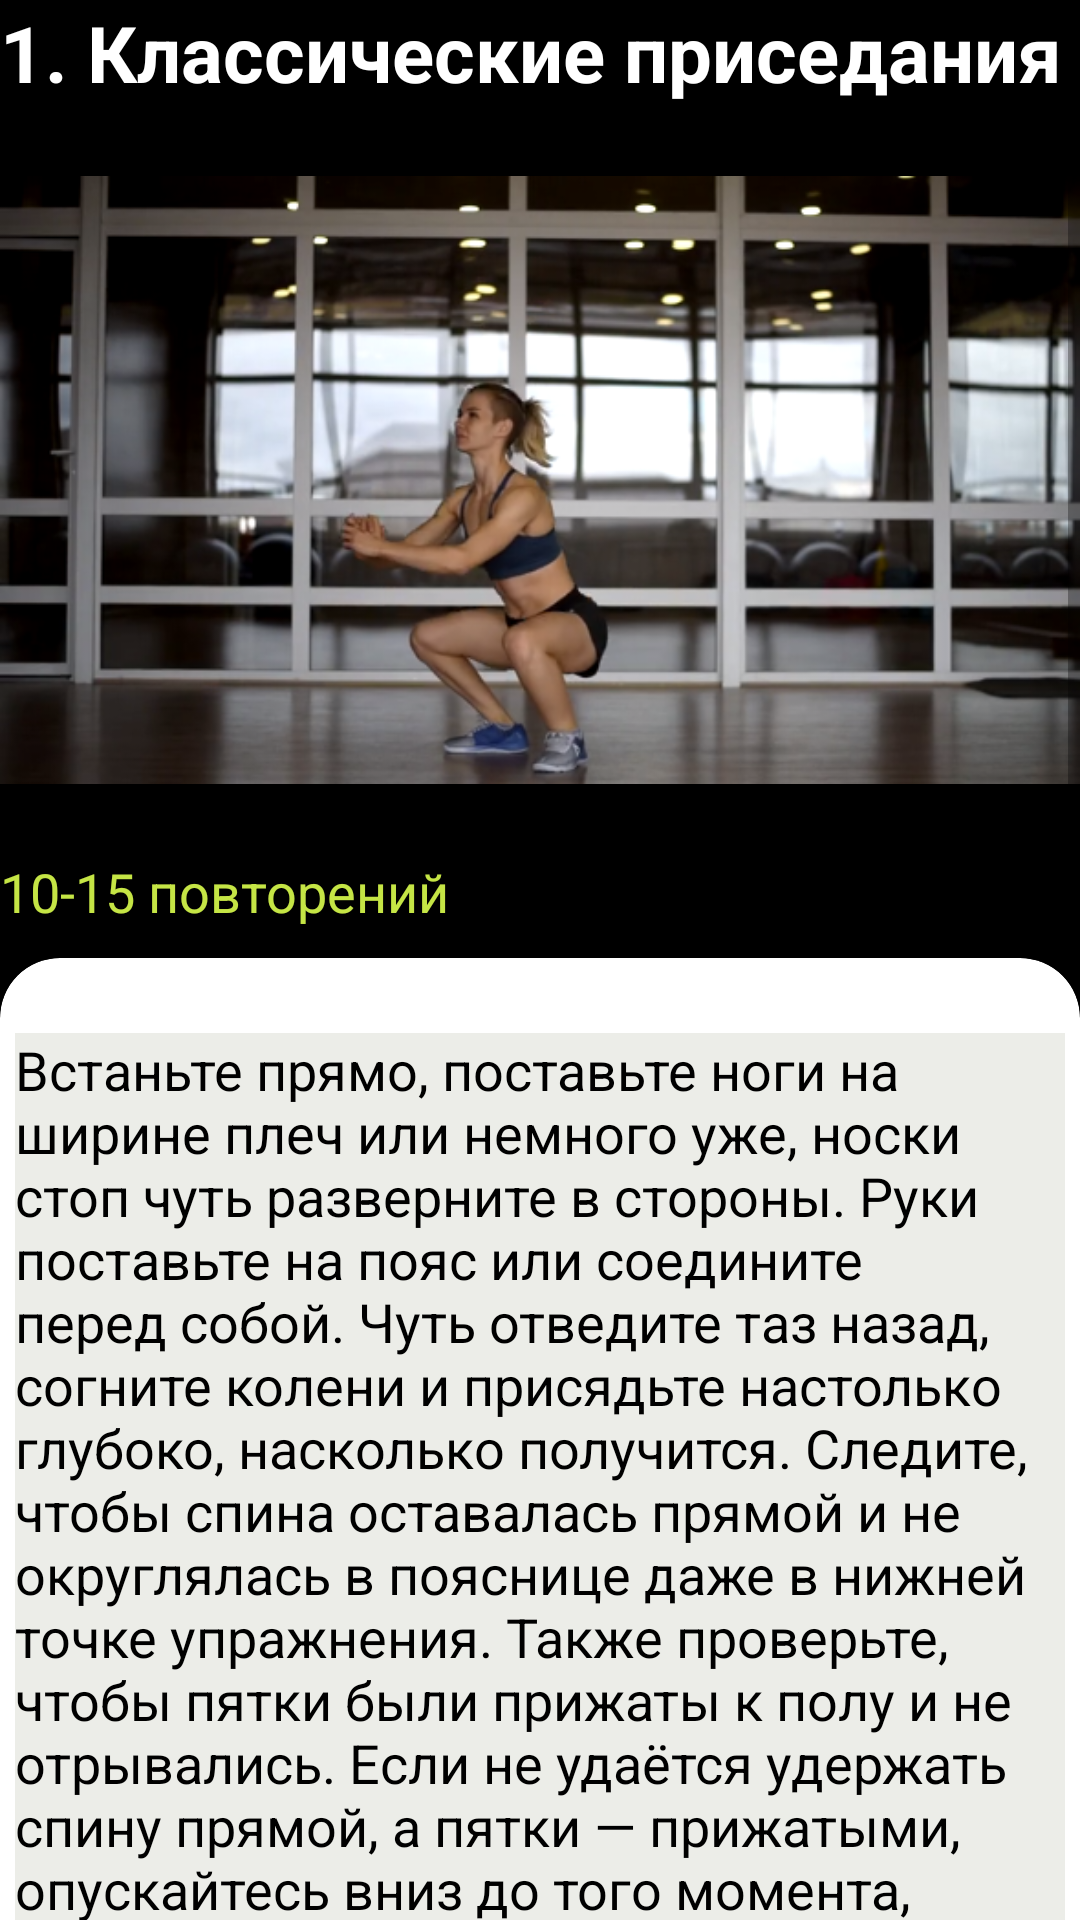

Layout XML and referenced resources for this Android screen:
<!-- AndroidManifest.xml: application theme Theme.Tuklin -->
<!-- res/layout/layout_situps.xml -->
<?xml version="1.0" encoding="utf-8"?>
<RelativeLayout xmlns:android="http://schemas.android.com/apk/res/android"
    xmlns:tools="http://schemas.android.com/tools"
    android:layout_width="match_parent"
    android:layout_height="match_parent"
    xmlns:app="http://schemas.android.com/apk/res-auto">


    <ScrollView
        android:layout_width="match_parent"
        android:layout_height="match_parent"
        android:background="@color/white_black">




        <androidx.appcompat.widget.LinearLayoutCompat
            android:layout_width="match_parent"
            android:layout_height="match_parent"
            android:background="@color/white_black"
            android:orientation="vertical">



            <LinearLayout
                android:layout_width="fill_parent"
                android:layout_height="fill_parent"
                android:orientation="vertical">


                <TextView
                    android:layout_width="wrap_content"
                    android:layout_height="wrap_content"
                    android:text="1. Классические приседания"
                    android:textColor="@color/black_white"
                    android:textStyle="bold"
                    android:textSize="26dp"/>

                <ImageView
                    android:layout_width="fill_parent"
                    android:layout_height="250dp"
                    android:layout_marginTop="0dp"
                    android:src="@drawable/squats_classic" />


                <TextView
                    android:layout_width="match_parent"
                    android:layout_height="wrap_content"
                    android:text="10-15 повторений"
                    android:textColor="#c5e545"
                    android:textSize="18dp" />



                <androidx.cardview.widget.CardView
                    android:layout_width="match_parent"
                    android:layout_height="match_parent"
                    android:layout_marginTop="10dp"
                    android:layout_marginBottom="10dp"
                    android:background="#ecede8"
                    app:cardBackgroundColor="#fff"
                    app:cardCornerRadius="20dp">

                    <LinearLayout
                        android:layout_width="wrap_content"
                        android:layout_height="wrap_content"
                        android:layout_marginStart="5dp"
                        android:layout_marginLeft="5dp"
                        android:layout_marginTop="25dp"
                        android:layout_marginEnd="5dp"
                        android:background="#ecede8"
                        android:orientation="horizontal">

                        <TextView
                            android:layout_width="match_parent"
                            android:layout_height="wrap_content"
                            android:background="#ecede8"
                            android:text="@string/str_squats_classic"
                            android:textColor="#000"
                            android:textSize="18dp" />


                    </LinearLayout>


                </androidx.cardview.widget.CardView>

            </LinearLayout>

            <LinearLayout
                android:layout_width="fill_parent"
                android:layout_height="fill_parent"
                android:orientation="vertical">


                <TextView
                    android:layout_width="wrap_content"
                    android:layout_height="wrap_content"
                    android:text="2. Болгарские прииседания>"
                    android:textColor="@color/black_white"
                    android:textStyle="bold"
                    android:textSize="26dp"/>

                <ImageView
                    android:layout_width="fill_parent"
                    android:layout_height="250dp"
                    android:layout_marginTop="0dp"
                    android:src="@drawable/squats_bulgarian" />

                <TextView
                    android:layout_width="match_parent"
                    android:layout_height="wrap_content"
                    android:text="5-10 повторений на каждую ногу"
                    android:textColor="#c5e545"
                    android:textSize="18dp" />


                <androidx.cardview.widget.CardView
                    android:layout_width="match_parent"
                    android:layout_height="match_parent"
                    android:layout_marginTop="10dp"
                    android:layout_marginBottom="10dp"
                    android:background="#ecede8"
                    app:cardBackgroundColor="#fff"
                    app:cardCornerRadius="20dp">

                    <LinearLayout
                        android:layout_width="wrap_content"
                        android:layout_height="wrap_content"
                        android:layout_marginStart="5dp"
                        android:layout_marginLeft="5dp"
                        android:layout_marginTop="25dp"
                        android:layout_marginEnd="5dp"
                        android:background="#ecede8"
                        android:orientation="horizontal">

                        <TextView
                            android:layout_width="match_parent"
                            android:layout_height="wrap_content"
                            android:background="#ecede8"
                            android:text="@string/str_squats_bulgarian"
                            android:textColor="#000"
                            android:textSize="18dp" />


                    </LinearLayout>


                </androidx.cardview.widget.CardView>

            </LinearLayout>


        </androidx.appcompat.widget.LinearLayoutCompat>


    </ScrollView>

</RelativeLayout>
<!-- resources referenced by this layout -->
<resources>
  <color name="black_white">#fff</color>
  <color name="white_black">#000</color>
  <!-- drawable squats_bulgarian: png bitmap (drawable, 419657 bytes) -->
  <!-- drawable squats_classic: png bitmap (drawable, 380149 bytes) -->
  <string name="str_squats_bulgarian">    Эта вариация приседаний гораздо лучше прокачивает заднюю часть бедра и ягодицы, чем движение на двух ногах.\n\n
          Шаг 1: Встаньте в шаге от устойчивой опоры спиной к ней, поставьте на неё одну ногу. Руки уберите на пояс.\n\n
          Шаг 2: Согните опорную ногу и сделайте приседание, сохраняя спину прямой. Следите, чтобы косточки таза и плечи создавали ровный прямоугольник, без перекосов на одну сторону.
      </string>
  <string name="str_squats_classic">    Встаньте прямо, поставьте ноги на ширине плеч или немного уже, носки стоп чуть разверните в стороны. Руки поставьте на пояс или соедините перед собой.
          Чуть отведите таз назад, согните колени и присядьте настолько глубоко, насколько получится.
          Следите, чтобы спина оставалась прямой и не округлялась в пояснице даже в нижней точке упражнения. Также проверьте, чтобы пятки были прижаты к полу и не отрывались. Если не удаётся удержать спину прямой, а пятки — прижатыми, опускайтесь вниз до того момента, пока получается соблюдать технику.
          На выходе из приседания следите, чтобы колени не заворачивались внутрь. Чтобы избежать этой ошибки, немного разводите их наружу, когда встаёте.
      </string>
  <style name="Theme.Tuklin" parent="Theme.AppCompat.Light.NoActionBar">
          
          <item name="colorPrimary">@color/purple_500</item>
          <item name="colorPrimaryVariant">@color/purple_700</item>
          <item name="colorOnPrimary">@color/white_black</item>
          
          <item name="colorSecondary">@color/teal_200</item>
          <item name="colorSecondaryVariant">@color/teal_700</item>
          <item name="colorOnSecondary">@color/black_white</item>
          
          <item name="android:statusBarColor">?attr/colorPrimaryVariant</item>
          
      </style>
  <color name="purple_500">#FF6200EE</color>
  <color name="purple_700">#FF3700B3</color>
  <color name="teal_200">#FF03DAC5</color>
  <color name="teal_700">#FF018786</color>
</resources>
